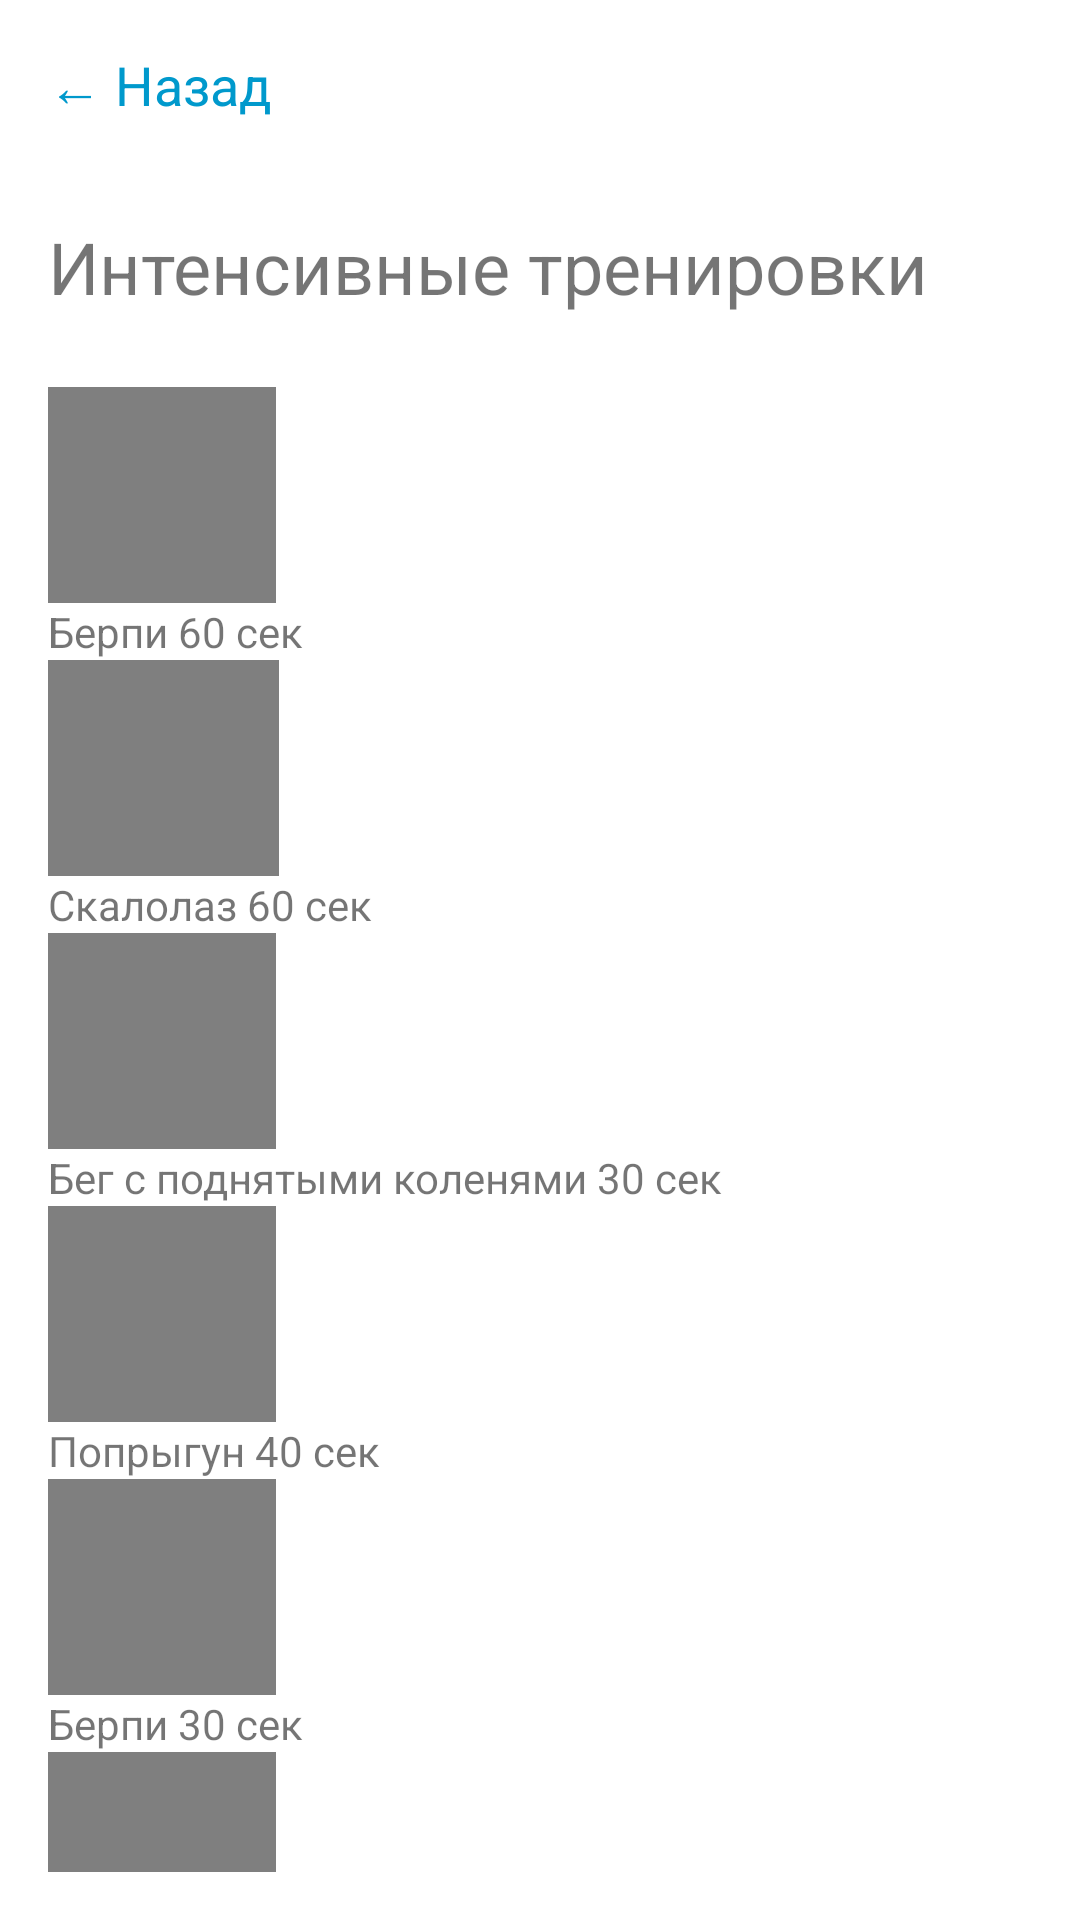

Produce the Android XML layout that renders to this screen, including the resource entries it uses.
<!-- AndroidManifest.xml: application theme Theme.FullBuddy -->
<!-- res/layout/fragment_intensive_exercises.xml -->
<?xml version="1.0" encoding="utf-8"?>
<LinearLayout
    xmlns:android="http://schemas.android.com/apk/res/android"
    android:orientation="vertical"
    android:gravity="start"
    android:layout_width="match_parent"
    android:layout_height="match_parent"
    android:padding="16dp">

    <TextView
        android:id="@+id/tv_back_arrow_intensive_exercises"
        android:layout_width="wrap_content"
        android:layout_height="wrap_content"
        android:text="← Назад"
        android:textColor="@android:color/holo_blue_dark"
        android:textSize="18sp"
        android:layout_marginBottom="32dp"/>

    <TextView
        android:id="@+id/tv_intensive_exercises_title"
        android:layout_width="wrap_content"
        android:layout_height="wrap_content"
        android:text="Интенсивные тренировки"
        android:textSize="24sp"
        android:layout_marginBottom="24dp"/>

    
    <VideoView
        android:id="@+id/videoView31"
        android:layout_width="76dp"
        android:layout_height="72dp" />

    <TextView
        android:layout_width="wrap_content"
        android:layout_height="wrap_content"
        android:text="Берпи 60 сек" />

    <VideoView
        android:id="@+id/videoView32"
        android:layout_width="77dp"
        android:layout_height="72dp" />

    <TextView
        android:layout_width="wrap_content"
        android:layout_height="wrap_content"
        android:text="Скалолаз 60 сек" />

    <VideoView
        android:id="@+id/videoView33"
        android:layout_width="76dp"
        android:layout_height="72dp" />

    <TextView
        android:layout_width="wrap_content"
        android:layout_height="wrap_content"
        android:text="Бег с поднятыми коленями 30 сек" />

    <VideoView
        android:id="@+id/videoView34"
        android:layout_width="76dp"
        android:layout_height="72dp" />

    <TextView
        android:layout_width="wrap_content"
        android:layout_height="wrap_content"
        android:text="Попрыгун 40 сек" />

    <VideoView
        android:id="@+id/videoView35"
        android:layout_width="76dp"
        android:layout_height="72dp" />

    <TextView
        android:layout_width="wrap_content"
        android:layout_height="wrap_content"
        android:text="Берпи 30 сек" />

    <VideoView
        android:id="@+id/videoView36"
        android:layout_width="76dp"
        android:layout_height="72dp" />

    <TextView
        android:layout_width="wrap_content"
        android:layout_height="wrap_content"
        android:layout_marginBottom="24dp"
        android:text="Скалолаз 20 сек" />

    <Button
        android:id="@+id/btn_finish_intensive"
        android:layout_width="wrap_content"
        android:layout_height="wrap_content"
        android:text="Завершить тренировку"
        android:layout_marginTop="24dp"/>
</LinearLayout>
<!-- resources referenced by this layout -->
<resources>
  <style name="Theme.FullBuddy" parent="Theme.MaterialComponents.DayNight.NoActionBar">
          
          <item name="colorPrimary">@color/purple_500</item>
          <item name="colorPrimaryVariant">@color/purple_700</item>
          <item name="colorOnPrimary">@android:color/white</item>
          <item name="colorSecondary">@color/teal_200</item>
          <item name="colorOnSecondary">@android:color/black</item>
  
          
          <item name="android:statusBarColor">@color/purple_700</item>
          <item name="android:navigationBarColor">@android:color/black</item>
  
          
          <item name="android:windowBackground">@android:color/background_light</item>
  
          
          
          
  
          <item name="colorSurface">@android:color/background_light</item>
          <item name="colorOnSurface">@android:color/black</item>
          <item name="colorError">@android:color/holo_red_dark</item>
          <item name="colorOnError">@android:color/white</item>
  
          
          <item name="android:fontFamily">sans-serif</item>
  
          
          <item name="android:windowActionBar">false</item>
          <item name="android:windowNoTitle">true</item>
      </style>
  <!-- not gathered from this repository: default colours our renderer supplied (Android Studio template values) -->
  <color name="purple_500">#FF6200EE</color>
  <color name="purple_700">#FF3700B3</color>
  <color name="teal_200">#FF03DAC5</color>
</resources>
